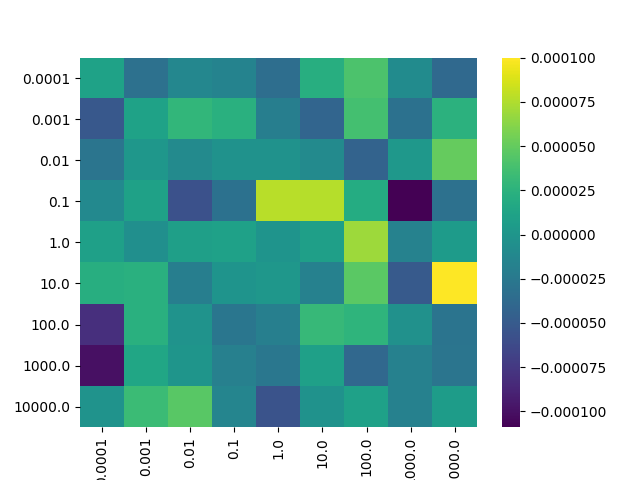

The table this chart was drawn from, first rows:
, 0.0001, 0.001, 0.01, 0.1, 1.0, 10.0, 100.0, 1000.0, 10000.0
0.0001, 1.1300862511038096e-05, -3.1646598511126356e-05, -1.2387665186542633e-05, -1.5249625134366153e-05, -3.40229092661897e-05, 2.2207576051699345e-05, 4.092443973664384e-05, -8.79566796063266e-06, -3.851946495602952e-05
0.001, -5.200259724497704e-05, 1.1775102933583779e-05, 2.8944046824938576e-05, 2.3794710072391568e-05, -2.033621772991508e-05, -4.1709315105411704e-05, 3.7697119008625324e-05, -3.0966834835360565e-05, 2.432325396012003e-05
0.01, -2.749255819994952e-05, 1.6663017202167919e-06, -9.793046965127606e-06, -2.579310600131143e-06, -2.8200809558193468e-06, -9.625629535576558e-06, -4.2985219373384776e-05, 2.7189751634342013e-06, 5.1006915750124635e-05
0.1, -1.0895220814081531e-05, 1.0446493810618255e-05, -5.7250323433249905e-05, -3.093554882489377e-05, 7.79169427859827e-05, 7.654243249420343e-05, 1.9459802920470343e-05, -0.000109, -3.205515002459828e-05
1.0, 8.815116737002876e-06, -5.94734253332807e-06, 8.355961165883621e-06, 1.00870813349112e-05, -4.7232962720887845e-07, 8.441198652681264e-06, 6.96223313735277e-05, -1.7129018225191475e-05, 4.939421101210634e-06
10.0, 2.2018548098021892e-05, 2.3681335340212083e-05, -2.0474509786344998e-05, -6.405000469441242e-07, 1.390120536057159e-06, -1.828944987497816e-05, 4.693783106641466e-05, -5.0420799959274666e-05, 0.0001001
100.0, -8.078789265703868e-05, 2.3455493703142233e-05, -1.6994151423118088e-06, -2.6488788891274047e-05, -1.9347539020214107e-05, 3.138483891455902e-05, 2.7182212126613914e-05, -4.078538662257993e-06, -2.861642220973068e-05
1000, -0.0001, 1.4944546505706677e-05, 4.357283792475376e-07, -1.8468653047592375e-05, -2.600101623285765e-05, 9.080954503817698e-06, -3.9025092491773165e-05, -1.7542597246340304e-05, -2.8081605333261247e-05
10000, -1.8020894391586736e-06, 3.374557428351764e-05, 4.587499966328714e-05, -1.3994205292562486e-05, -5.5849167127830604e-05, -3.3804779044659668e-06, 1.0186236582936808e-05, -1.7977008377796023e-05, 6.003969565121687e-06
